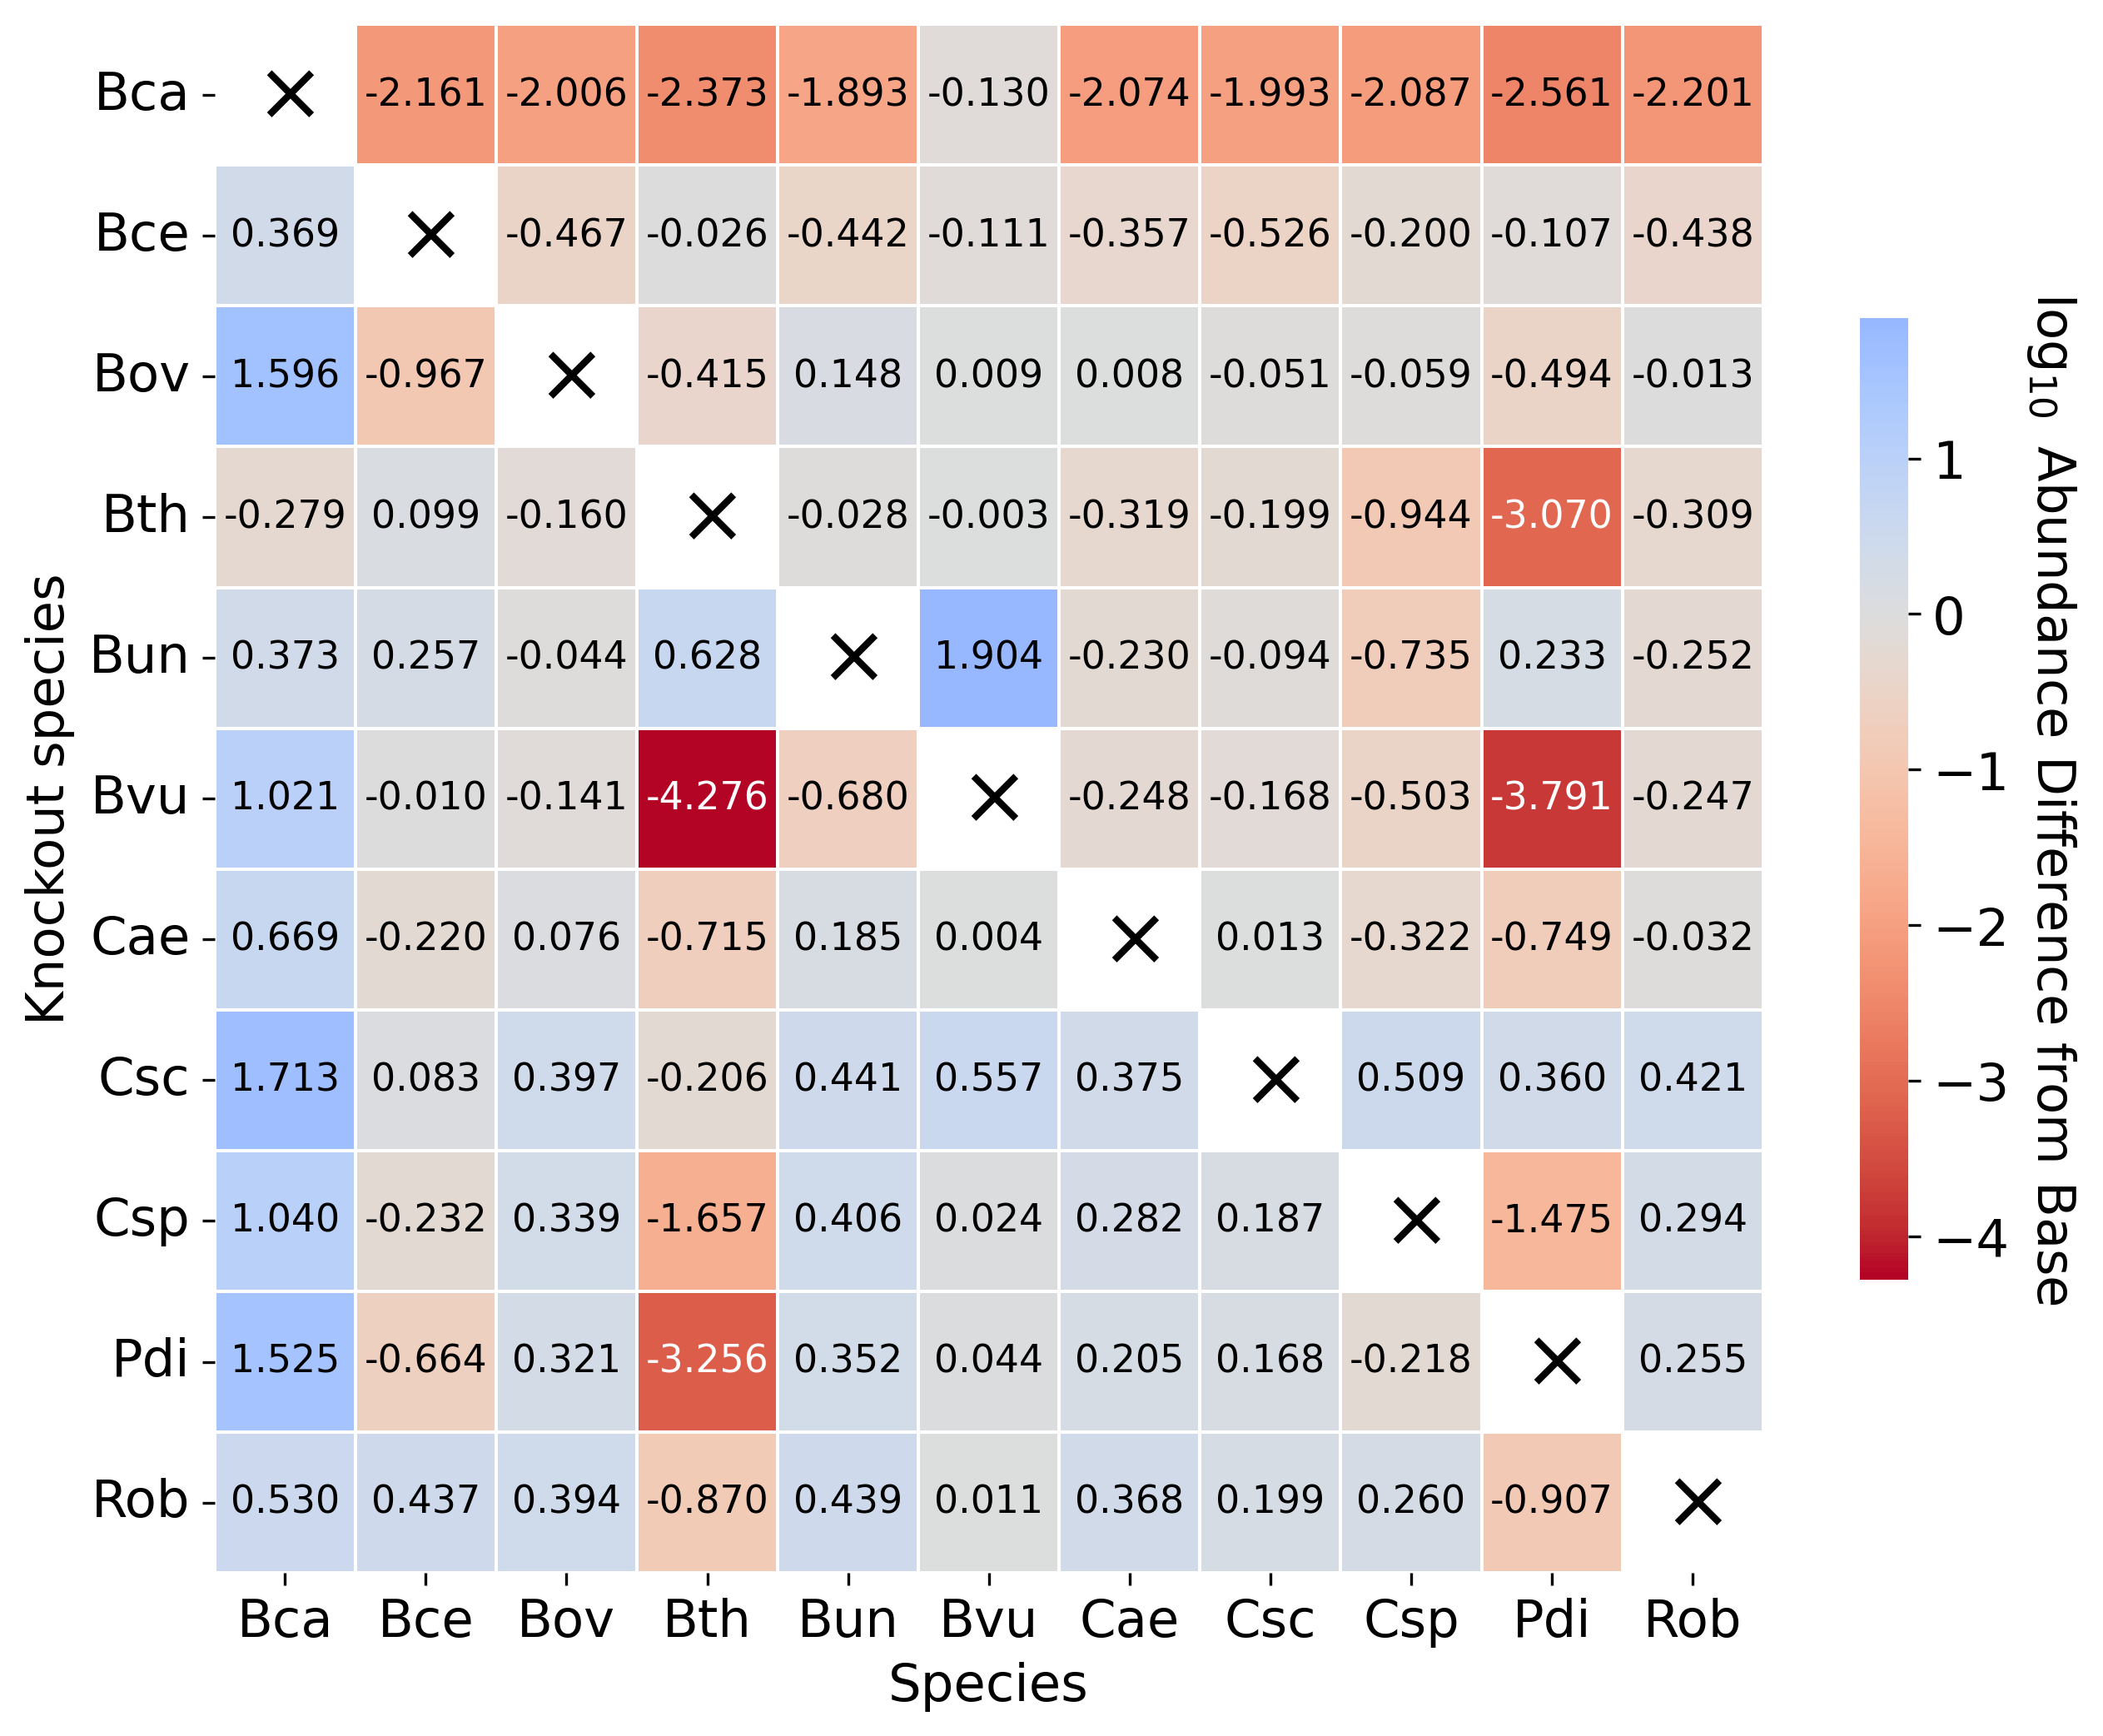

Values plotted in this chart, from the file beside it:
Knockout species	B_caccae	B_cellulosilyticus_WH2	B_ovatus	B_thetaiotaomicron	B_uniformis	B_vulgatus	C_aerofaciens	C_scindens	C_spiroforme	P_distasonis	R_obeum
B_caccae		-2.161	-2.006	-2.373	-1.893	-0.1296	-2.074	-1.993	-2.087	-2.561	-2.201
B_cellulosilyticus_WH2	0.3686		-0.4673	-0.02637	-0.4417	-0.1112	-0.3569	-0.5261	-0.1997	-0.1068	-0.4378
B_ovatus	1.596	-0.9669		-0.4146	0.1476	0.008776	0.00796	-0.05104	-0.05863	-0.4938	-0.01305
B_thetaiotaomicron	-0.2794	0.09944	-0.1602		-0.02813	-0.002785	-0.3189	-0.1989	-0.9442	-3.07	-0.3087
B_uniformis	0.3726	0.2573	-0.04365	0.6281		1.904	-0.23	-0.09393	-0.7351	0.2328	-0.2523
B_vulgatus	1.021	-0.009517	-0.1412	-4.276	-0.6798		-0.2478	-0.168	-0.503	-3.791	-0.2466
C_aerofaciens	0.6686	-0.2202	0.07614	-0.7146	0.1854	0.003661		0.01292	-0.322	-0.7485	-0.0318
C_scindens	1.713	0.08271	0.3967	-0.2062	0.4406	0.5573	0.3751		0.5091	0.3603	0.4206
C_spiroforme	1.04	-0.232	0.3387	-1.657	0.4057	0.02378	0.2824	0.1869		-1.475	0.2942
P_distasonis	1.525	-0.6636	0.3208	-3.256	0.3516	0.04408	0.2049	0.1678	-0.218		0.2549
R_obeum	0.53	0.4367	0.3936	-0.8698	0.4386	0.01106	0.3685	0.1988	0.2601	-0.9075	
